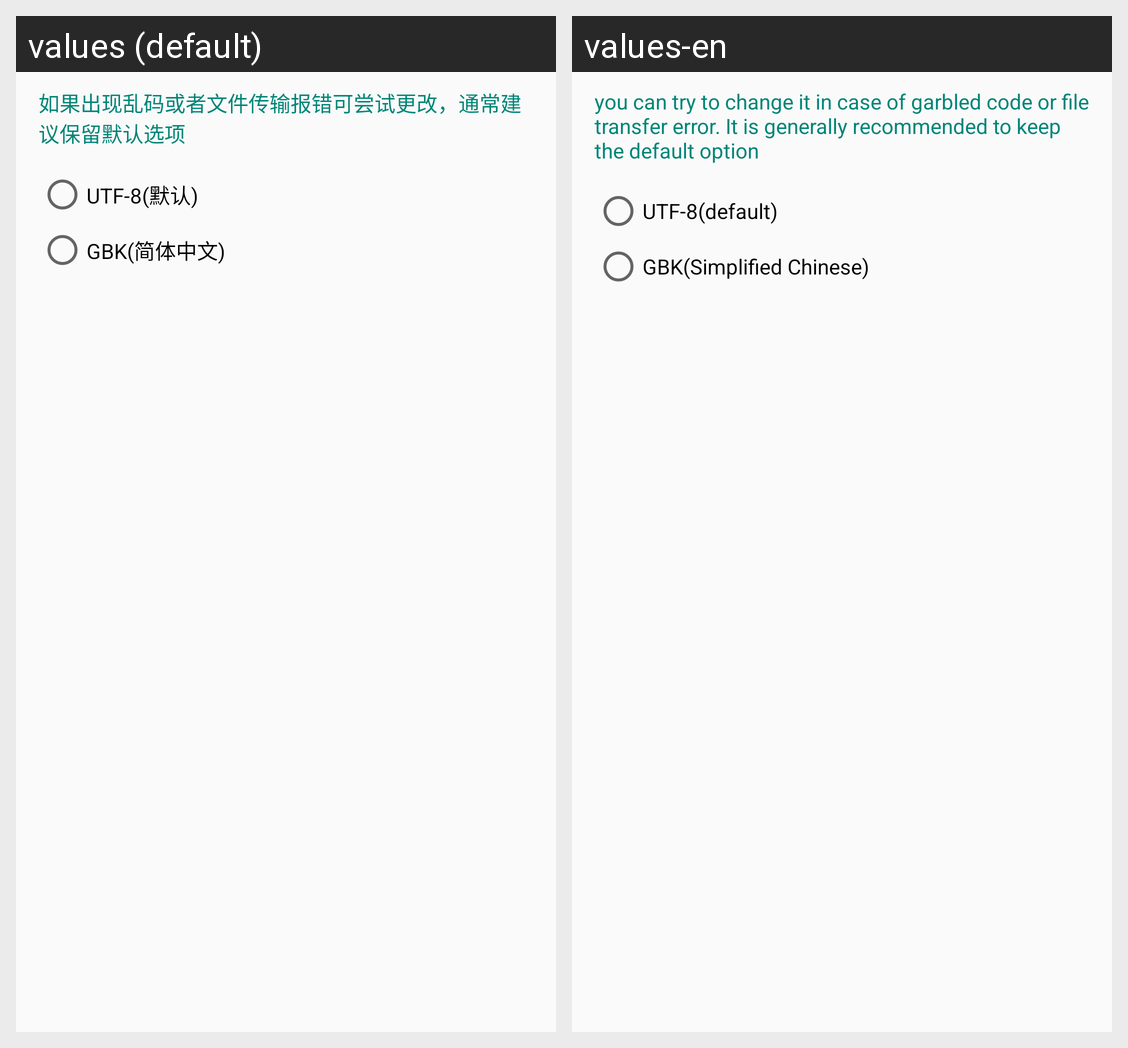

The Android screen above is rendered under two locales of the same app. Produce the string resources it draws, with the default and per-locale values.
Android screen res/layout/layout_dialog_charset.xml rendered under 2 locales, left to right: values (default), values-en. Device: Nexus 5 (rendered at 1080×1920; each locale shown at half size, 540×960, under a caption strip naming it); theme AppTheme.
Strings drawn on this screen, with the default value and each locale's value (text and hints the layout hard-codes, and strings that could not be matched under every locale, appear in the picture but are not listed):

item_charset_att
  values: 如果出现乱码或者文件传输报错可尝试更改，通常建议保留默认选项
  values-en: you can try to change it in case of garbled code or file transfer error. It is generally recommended to keep the default option

item_charset_utf
  values: UTF-8(默认)
  values-en: UTF-8(default)

item_charset_gbk
  values: GBK(简体中文)
  values-en: GBK(Simplified Chinese)
